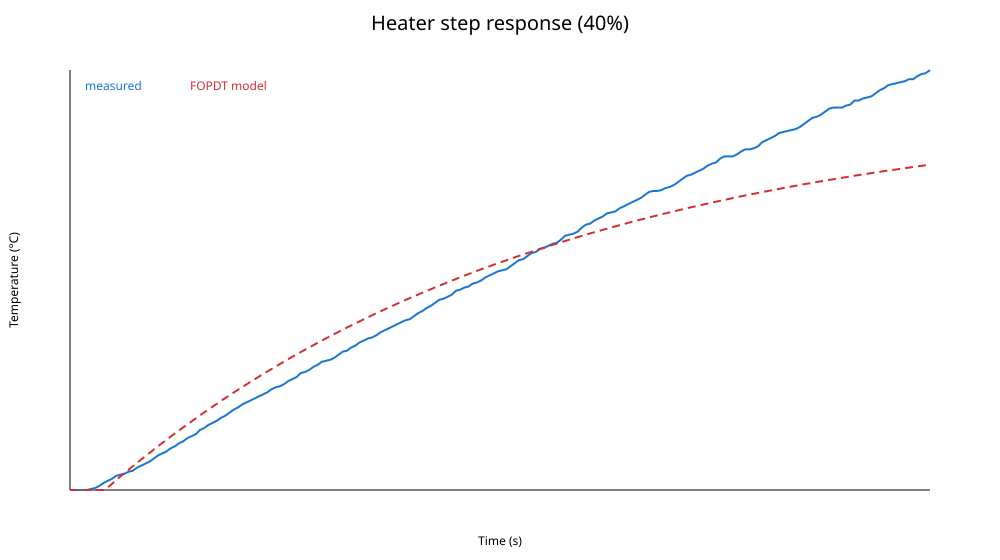

Data behind this chart, as committed beside it:
elapsed_ms, power_percent, heater_on, temperature_c, status
0, 40, 1, 33.2, RUN
10200, 40, 1, 33.2, RUN
20400, 40, 1, 33.2, RUN
30600, 40, 1, 33.2, RUN
40800, 40, 1, 33.2, RUN
51000, 40, 1, 33.3, RUN
61200, 40, 1, 33.4, RUN
71400, 40, 1, 33.6, RUN
81600, 40, 1, 33.9, RUN
91800, 40, 1, 34.1, RUN
102000, 40, 1, 34.3, RUN
112200, 40, 1, 34.6, RUN
122400, 40, 1, 34.7, RUN
132600, 40, 1, 34.8, RUN
142800, 40, 1, 35.0, RUN
153000, 40, 1, 35.1, RUN
163200, 40, 1, 35.4, RUN
173400, 40, 1, 35.6, RUN
183600, 40, 1, 35.8, RUN
193800, 40, 1, 36.0, RUN
204000, 40, 0, 36.3, RUN
214200, 40, 0, 36.6, RUN
224400, 40, 0, 36.8, RUN
234600, 40, 0, 37.0, RUN
244800, 40, 0, 37.3, RUN
255000, 40, 0, 37.5, RUN
265200, 40, 0, 37.8, RUN
275400, 40, 0, 38.0, RUN
285600, 40, 0, 38.3, RUN
295800, 40, 0, 38.5, RUN
306000, 40, 0, 38.7, RUN
316200, 40, 0, 39.1, RUN
326400, 40, 0, 39.3, RUN
336600, 40, 0, 39.6, RUN
346800, 40, 0, 39.8, RUN
357000, 40, 0, 40.0, RUN
367200, 40, 0, 40.3, RUN
377400, 40, 0, 40.5, RUN
387600, 40, 0, 40.8, RUN
397800, 40, 0, 41.1, RUN
408000, 40, 0, 41.3, RUN
418200, 40, 0, 41.6, RUN
428400, 40, 0, 41.8, RUN
438600, 40, 0, 42.0, RUN
448800, 40, 0, 42.2, RUN
459000, 40, 0, 42.4, RUN
469200, 40, 0, 42.6, RUN
479400, 40, 0, 42.8, RUN
489600, 40, 0, 43.1, RUN
499800, 40, 0, 43.3, RUN
510000, 40, 1, 43.4, RUN
520200, 40, 1, 43.6, RUN
530400, 40, 1, 43.9, RUN
540600, 40, 1, 44.1, RUN
550800, 40, 1, 44.3, RUN
561000, 40, 1, 44.7, RUN
571200, 40, 1, 44.8, RUN
581400, 40, 1, 45.0, RUN
591600, 40, 1, 45.3, RUN
601800, 40, 1, 45.5, RUN
... 147 more rows
